Run: headless pygame with SDL's dummy video driver; simulated clock (each Clock.tick advances the game by its frame time, no real sleeping); random seed 0; keys injected as events and as key.get_pressed() state; no mouse input.
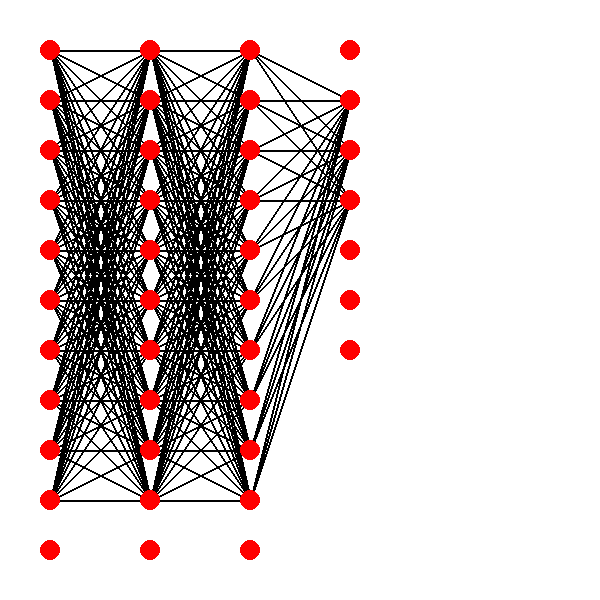
Frame 1 of 4 · flips 1–60 · no input
Frame 2 of 4 · flips 61–180 · tapped SPACE, RETURN · held RIGHT (→), D · screen unchanged from frame 1, image omitted
Frame 3 of 4 · flips 181–300 · held DOWN (↓), S · screen unchanged from frame 2, image omitted
Frame 4 of 4 · flips 301–420 · held LEFT (←), A, UP (↑), W · screen unchanged from frame 3, image omitted

The pygame program that drew these frames:

import pygame

# PYGAME VARIABLES
pygame.init()
red = [255, 0, 0]
white = [255, 255, 255]
black = [0, 0, 0]

# FRAME VARIABLES
width = 600
height = 600
screen = pygame.display.set_mode((width, height))
screen.fill(white)

nn = [[4], [4], [2]]
nn = [[4,4,4,4], [4,4,4,4], [2,2]]


struct = [10, 10, 10, 3]
xwidth = 100
ywidth = 50
xshift = 50
yshift = 50
draw_lines = True
nn = []

for layer in range(len(struct)):
    nn.append([])
    x = (layer*xwidth) + xshift
    for node in range(struct[layer]):
        if layer == len(struct) - 1:
            yshift = 100
        y = (node*ywidth) + yshift
        nn[layer].append((x,y))

print(nn)

for layer in range(len(nn)):
    for node in range(len(nn[layer])):
        x = nn[layer][node][0]
        y = nn[layer][node][1]
        if layer == len(nn) - 1:
            draw_lines = False
        # could just pass it the tuple here
        pygame.draw.circle(screen, red, (x, y), 10)
        
        if draw_lines:
            for next_node in range(len(nn[layer + 1])):
                x2 = nn[layer + 1][next_node][0]
                y2 = nn[layer + 1][next_node][1]
                pygame.draw.line(screen, black, (x, y), (x2, y2), 2)
        


scroll = [50,100,150,200,250,300]
i = 0
running = True
while running:
    for event in pygame.event.get():
        if event.type == pygame.QUIT:
            running = False
    
    if i == 5: i = 0
    for layer in range(len(struct)):
        nn.append([])
        x = (layer*xwidth) + xshift
        for node in range(struct[layer]):
            if layer == len(struct) - 1:
                yshift = scroll[i]
                y = (node*ywidth) + yshift
                nn[layer].append((x,y))
            else:
                y = (node*ywidth) + yshift
                nn[layer].append((x,y))
    print(nn)
    i += 1
    yshift = 50

    for layer in range(len(nn)):
        for node in range(len(nn[layer])):
            x = nn[layer][node][0]
            y = nn[layer][node][1]
            if layer == len(nn) - 1:
                draw_lines = False
            # could just pass it the tuple here
            pygame.draw.circle(screen, red, (x, y), 10)
            
            if draw_lines:
                for next_node in range(len(nn[layer + 1])):
                    x2 = nn[layer + 1][next_node][0]
                    y2 = nn[layer + 1][next_node][1]
                    pygame.draw.line(screen, black, (x, y), (x2, y2), 2)
            


       
    clk = pygame.time.Clock()
    clk.tick(5)
    pygame.display.flip()
